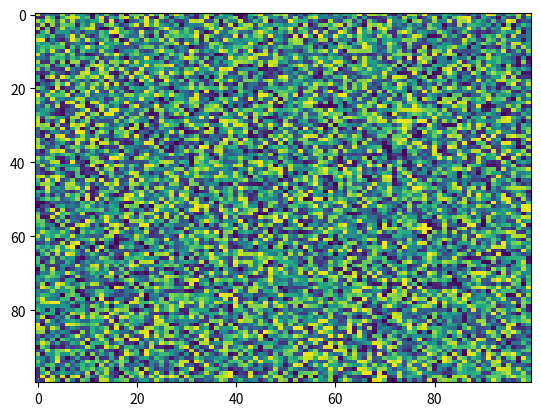

Source code (Python):
import matplotlib.pyplot as plt
import numpy as np
X = np.random.rand(100, 100)
plt.imshow(X, aspect='auto', interpolation='nearest', filternorm=True, alpha=None, norm=None, filterrad=4.0, cmap='viridis')
